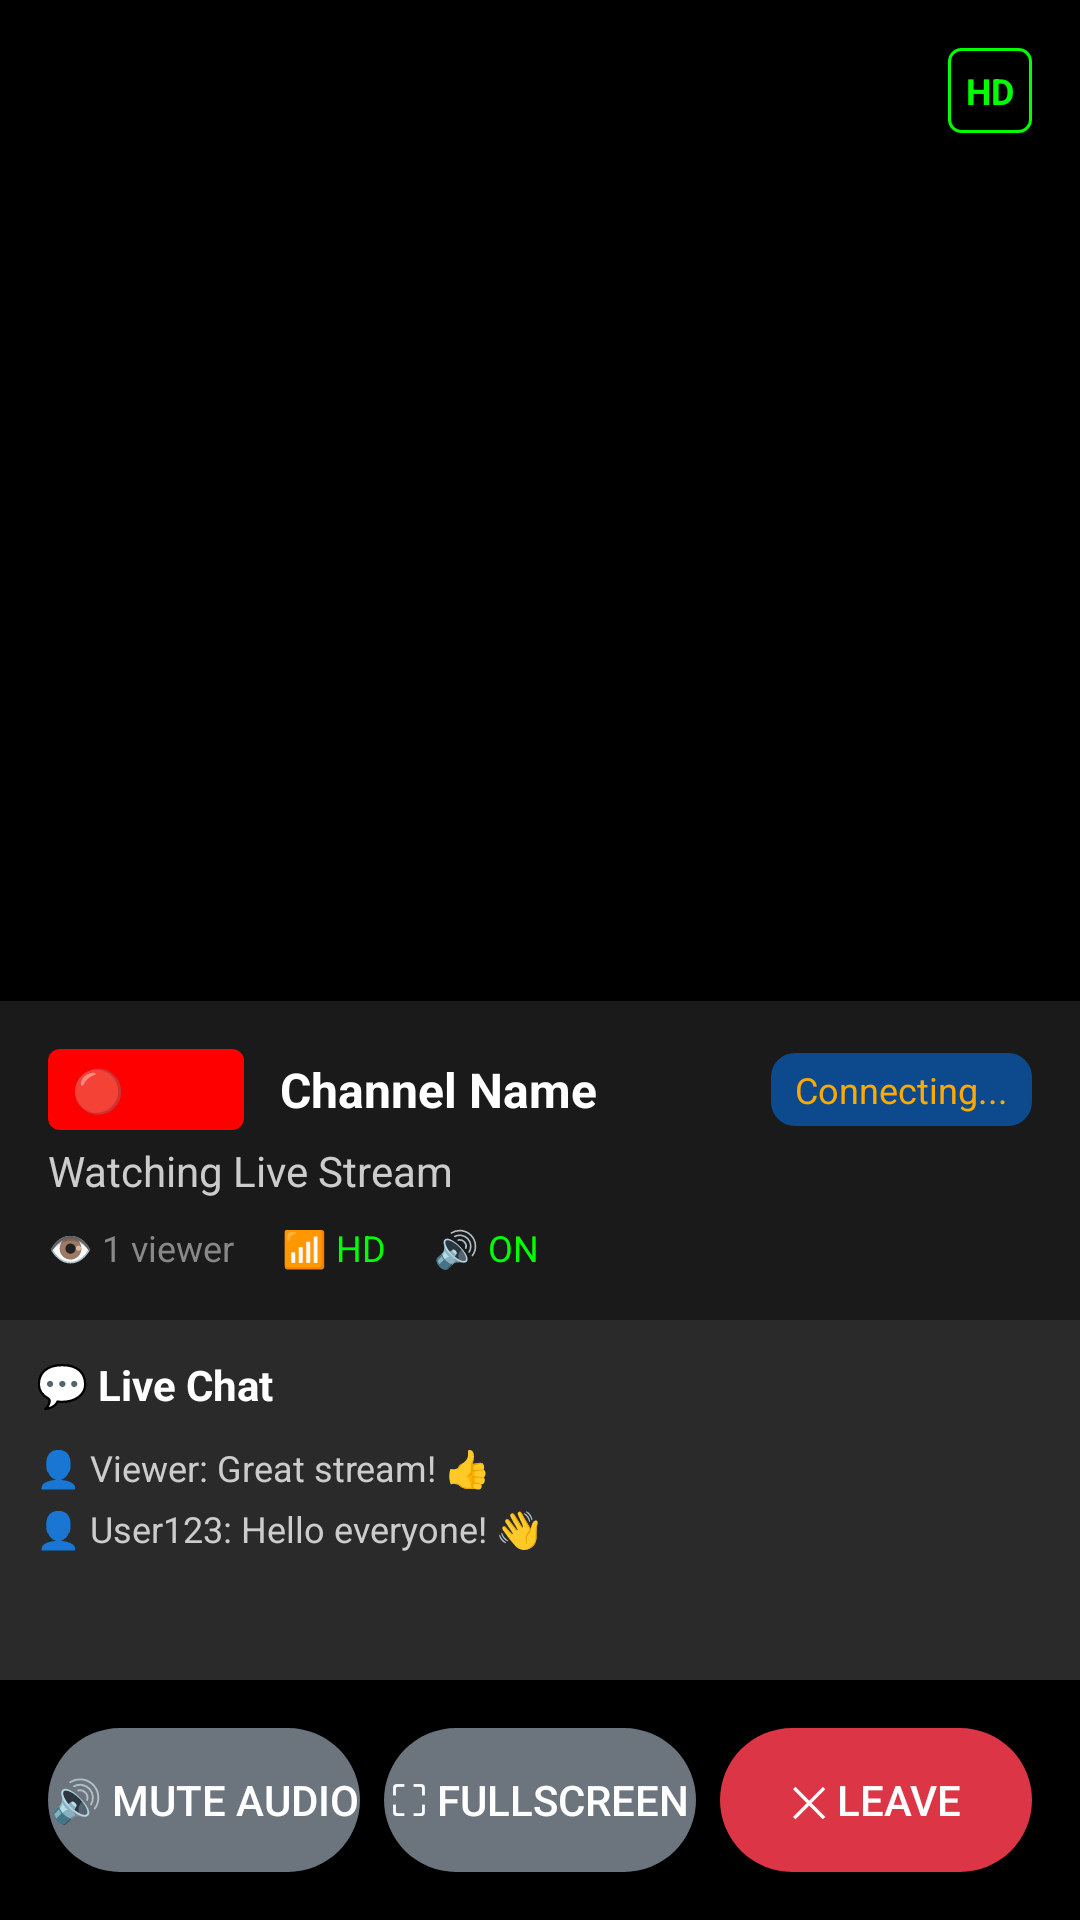

Layout XML and referenced resources for this Android screen:
<!-- AndroidManifest.xml: application theme Theme.AgoraLiveStream.NoActionBar -->
<!-- res/layout/activity_viewer_layout.xml -->
<?xml version="1.0" encoding="utf-8"?>
<RelativeLayout xmlns:android="http://schemas.android.com/apk/res/android"
    android:layout_width="match_parent"
    android:layout_height="match_parent"
    android:background="#000000">

    
    <FrameLayout
        android:id="@+id/remote_video_view_container"
        android:layout_width="match_parent"
        android:layout_height="0dp"
        android:layout_alignParentTop="true"
        android:layout_above="@+id/stream_info_section"
        android:background="#000000" />

    
    <LinearLayout
        android:id="@+id/stream_info_section"
        android:layout_width="match_parent"
        android:layout_height="wrap_content"
        android:layout_above="@+id/chat_section"
        android:background="#1a1a1a"
        android:orientation="vertical"
        android:padding="16dp">

        
        <LinearLayout
            android:layout_width="match_parent"
            android:layout_height="wrap_content"
            android:orientation="horizontal"
            android:gravity="center_vertical">

            
            <TextView
                android:layout_width="wrap_content"
                android:layout_height="wrap_content"
                android:text="🔴 LIVE"
                android:textColor="#ff0000"
                android:textSize="14sp"
                android:textStyle="bold"
                android:background="@drawable/live_indicator_background"
                android:paddingHorizontal="8dp"
                android:paddingVertical="4dp"
                android:layout_marginEnd="12dp" />

            
            <TextView
                android:id="@+id/tv_channel_info_viewer"
                android:layout_width="0dp"
                android:layout_height="wrap_content"
                android:layout_weight="1"
                android:text="Channel Name"
                android:textColor="#ffffff"
                android:textSize="16sp"
                android:textStyle="bold" />

            
            <TextView
                android:id="@+id/tv_connection_status"
                android:layout_width="wrap_content"
                android:layout_height="wrap_content"
                android:text="Connecting..."
                android:textColor="#ffaa00"
                android:textSize="12sp"
                android:background="@drawable/status_background"
                android:paddingHorizontal="8dp"
                android:paddingVertical="4dp" />

        </LinearLayout>

        
        <TextView
            android:layout_width="match_parent"
            android:layout_height="wrap_content"
            android:text="Watching Live Stream"
            android:textColor="#cccccc"
            android:textSize="14sp"
            android:layout_marginTop="4dp" />

        
        <LinearLayout
            android:layout_width="match_parent"
            android:layout_height="wrap_content"
            android:orientation="horizontal"
            android:layout_marginTop="8dp">

            <TextView
                android:id="@+id/tv_viewer_count_viewer"
                android:layout_width="wrap_content"
                android:layout_height="wrap_content"
                android:text="👁️ 1 viewer"
                android:textColor="#888888"
                android:textSize="12sp"
                android:layout_marginEnd="16dp" />

            <TextView
                android:id="@+id/tv_stream_quality_viewer"
                android:layout_width="wrap_content"
                android:layout_height="wrap_content"
                android:text="📶 HD"
                android:textColor="#00ff00"
                android:textSize="12sp"
                android:layout_marginEnd="16dp" />

            <TextView
                android:id="@+id/tv_audio_indicator"
                android:layout_width="wrap_content"
                android:layout_height="wrap_content"
                android:text="🔊 ON"
                android:textColor="#00ff00"
                android:textSize="12sp" />

        </LinearLayout>

    </LinearLayout>

    
    <LinearLayout
        android:id="@+id/chat_section"
        android:layout_width="match_parent"
        android:layout_height="120dp"
        android:layout_above="@+id/viewer_controls_section"
        android:background="#2a2a2a"
        android:orientation="vertical"
        android:padding="12dp">

        <TextView
            android:layout_width="match_parent"
            android:layout_height="wrap_content"
            android:text="💬 Live Chat"
            android:textColor="#ffffff"
            android:textSize="14sp"
            android:textStyle="bold"
            android:layout_marginBottom="8dp" />

        <ScrollView
            android:id="@+id/chat_scroll_view"
            android:layout_width="match_parent"
            android:layout_height="0dp"
            android:layout_weight="1">

            <LinearLayout
                android:id="@+id/chat_messages_container"
                android:layout_width="match_parent"
                android:layout_height="wrap_content"
                android:orientation="vertical">

                
                <TextView
                    android:layout_width="match_parent"
                    android:layout_height="wrap_content"
                    android:text="👤 Viewer: Great stream! 👍"
                    android:textColor="#cccccc"
                    android:textSize="12sp"
                    android:paddingVertical="2dp" />

                <TextView
                    android:layout_width="match_parent"
                    android:layout_height="wrap_content"
                    android:text="👤 User123: Hello everyone! 👋"
                    android:textColor="#cccccc"
                    android:textSize="12sp"
                    android:paddingVertical="2dp" />

            </LinearLayout>

        </ScrollView>

    </LinearLayout>

    
    <LinearLayout
        android:id="@+id/viewer_controls_section"
        android:layout_width="match_parent"
        android:layout_height="wrap_content"
        android:layout_alignParentBottom="true"
        android:background="@drawable/control_panel_background"
        android:orientation="horizontal"
        android:padding="16dp"
        android:gravity="center">

        
        <Button
            android:id="@+id/btn_mute_audio"
            android:layout_width="0dp"
            android:layout_height="48dp"
            android:layout_weight="1"
            android:text="🔊 Mute Audio"
            android:textColor="#ffffff"
            android:textSize="14sp"
            android:background="@drawable/button_control_background"
            android:layout_marginEnd="8dp" />

        
        <Button
            android:id="@+id/btn_fullscreen"
            android:layout_width="0dp"
            android:layout_height="48dp"
            android:layout_weight="1"
            android:text="⛶ Fullscreen"
            android:textColor="#ffffff"
            android:textSize="14sp"
            android:background="@drawable/button_control_background"
            android:layout_marginEnd="8dp" />

        
        <Button
            android:id="@+id/btn_leave_channel"
            android:layout_width="0dp"
            android:layout_height="48dp"
            android:layout_weight="1"
            android:text="✕ Leave"
            android:textColor="#ffffff"
            android:textSize="14sp"
            android:background="@drawable/button_end_background" />

    </LinearLayout>

    
    <TextView
        android:id="@+id/tv_quality_indicator"
        android:layout_width="wrap_content"
        android:layout_height="wrap_content"
        android:layout_alignParentTop="true"
        android:layout_alignParentEnd="true"
        android:layout_margin="16dp"
        android:text="HD"
        android:textColor="#00ff00"
        android:textSize="12sp"
        android:textStyle="bold"
        android:background="@drawable/quality_indicator_background"
        android:padding="6dp" />

</RelativeLayout>
<!-- resources referenced by this layout -->
<resources>
  <!-- drawable button_control_background (drawable) -->
  <?xml version="1.0" encoding="utf-8"?>
  <selector xmlns:android="http://schemas.android.com/apk/res/android">
      <item android:state_pressed="true">
          <shape>
              <solid android:color="#495057" />
              <corners android:radius="25dp" />
          </shape>
      </item>
      <item>
          <shape>
              <solid android:color="#6c757d" />
              <corners android:radius="25dp" />
          </shape>
      </item>
  </selector>
  <!-- drawable button_end_background (drawable) -->
  <?xml version="1.0" encoding="utf-8"?>
  <selector xmlns:android="http://schemas.android.com/apk/res/android">
      <item android:state_pressed="true">
          <shape>
              <solid android:color="#c82333" />
              <corners android:radius="25dp" />
          </shape>
      </item>
      <item>
          <shape>
              <solid android:color="#dc3545" />
              <corners android:radius="25dp" />
          </shape>
      </item>
  </selector>
  <!-- drawable control_panel_background (drawable) -->
  <?xml version="1.0" encoding="utf-8"?>
  <shape xmlns:android="http://schemas.android.com/apk/res/android">
      <gradient
          android:startColor="#80000000"
          android:endColor="#cc000000"
          android:angle="90" />
  </shape>
  <!-- drawable live_indicator_background (drawable) -->
  <?xml version="1.0" encoding="utf-8"?>
  <shape xmlns:android="http://schemas.android.com/apk/res/android">
      <solid android:color="#ff0000" />
      <corners android:radius="4dp" />
  </shape>
  <!-- drawable quality_indicator_background (drawable) -->
  <?xml version="1.0" encoding="utf-8"?>
  <shape xmlns:android="http://schemas.android.com/apk/res/android">
      <solid android:color="#80000000" />
      <corners android:radius="4dp" />
      <stroke android:width="1dp" android:color="#00ff00" />
  </shape>
  <!-- drawable status_background (drawable) -->
  <?xml version="1.0" encoding="utf-8"?>
  <shape xmlns:android="http://schemas.android.com/apk/res/android">
      <solid android:color="#80007bff" />
      <corners android:radius="8dp" />
  </shape>
  <style name="Theme.AgoraLiveStream.NoActionBar" parent="Theme.AgoraLiveStream">
          <item name="windowActionBar">false</item>
          <item name="windowNoTitle">true</item>
      </style>
  <style name="Theme.AgoraLiveStream" parent="Theme.MaterialComponents.DayNight.DarkActionBar">
          
          <item name="colorPrimary">@color/primary_blue</item>
          <item name="colorPrimaryVariant">@color/primary_blue_dark</item>
          <item name="colorOnPrimary">@color/white</item>
          
          <item name="colorSecondary">@color/teal_200</item>
          <item name="colorSecondaryVariant">@color/teal_700</item>
          <item name="colorOnSecondary">@color/black</item>
          
          <item name="android:statusBarColor" tools:targetApi="l">?attr/colorPrimaryVariant</item>
          
      </style>
  <color name="primary_blue">#007bff</color>
  <color name="primary_blue_dark">#0066cc</color>
  <color name="white">#FFFFFFFF</color>
  <color name="teal_200">#FF03DAC5</color>
  <color name="teal_700">#FF018786</color>
  <color name="black">#FF000000</color>
</resources>
